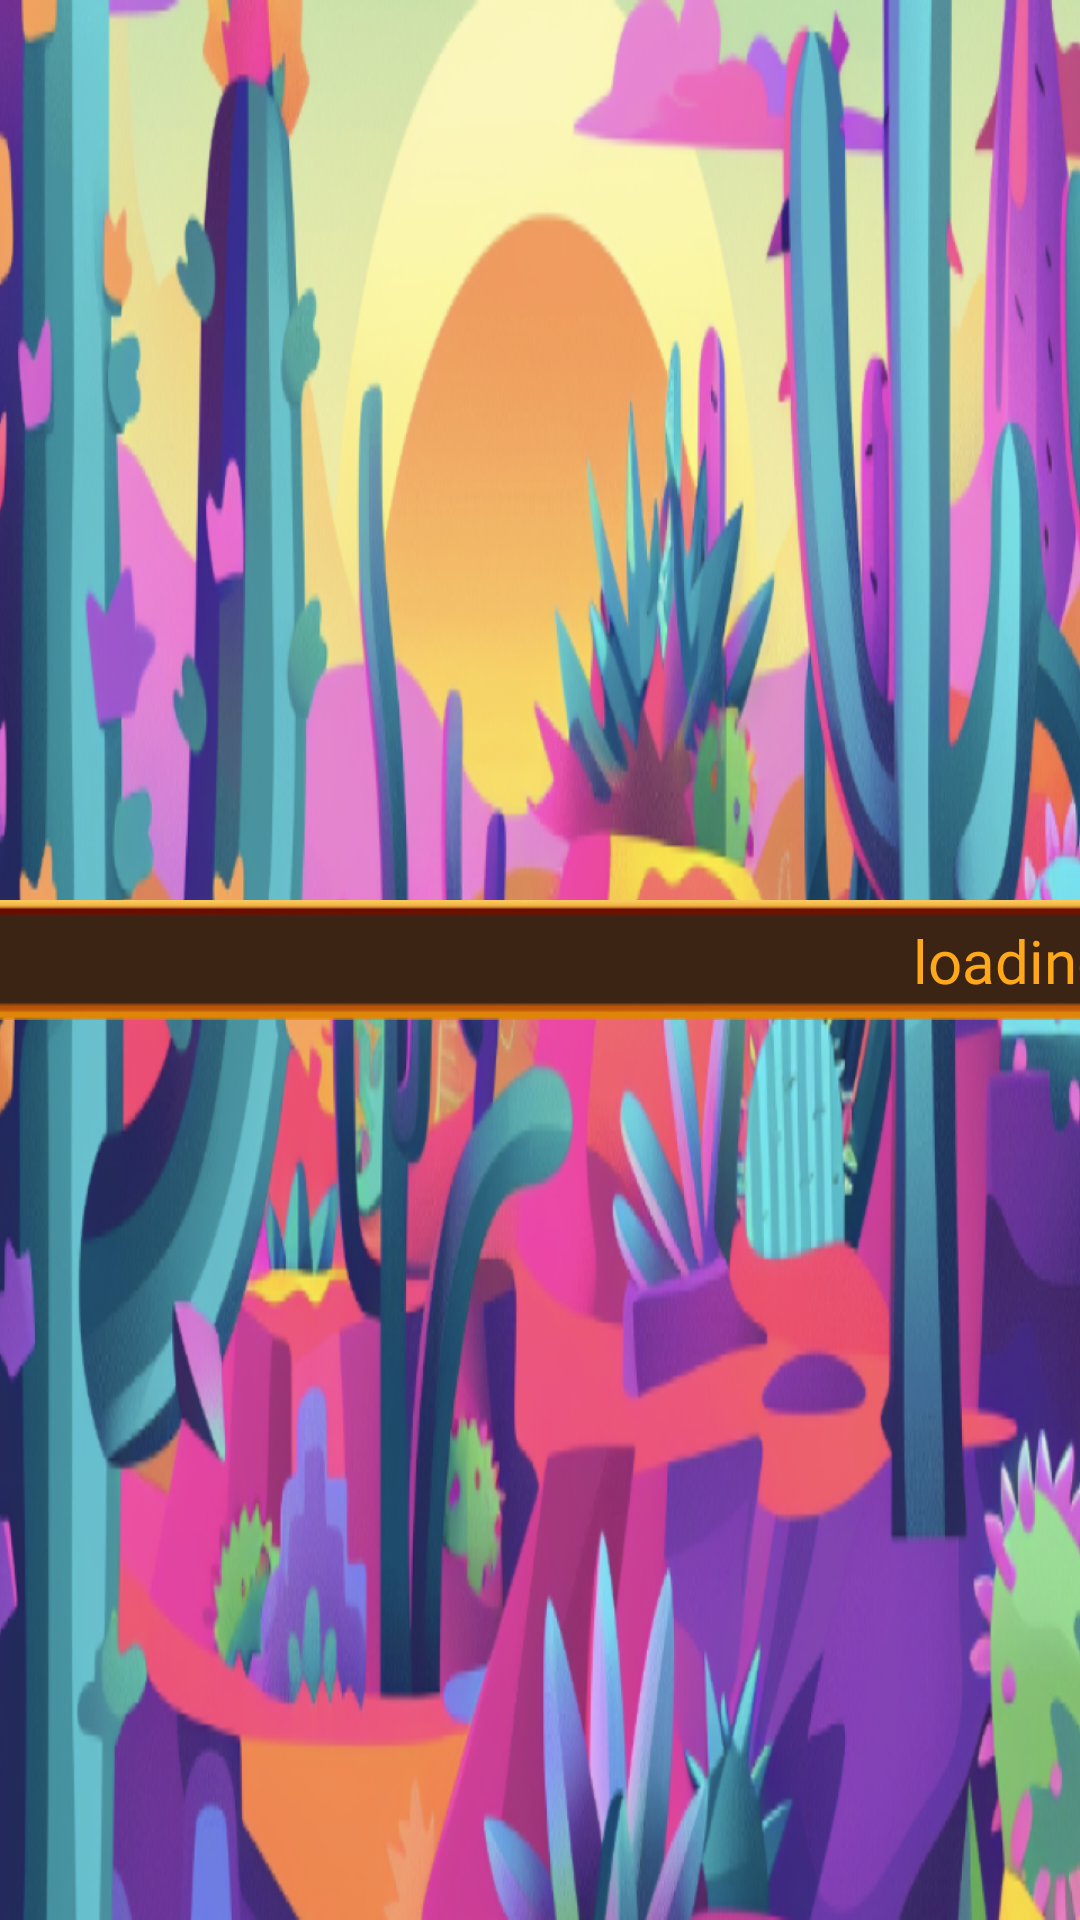

Android layout source for this screen:
<!-- AndroidManifest.xml: application theme Theme.AsianEgyptAdventure -->
<!-- res/layout/activity_main.xml -->
<?xml version="1.0" encoding="utf-8"?>
<androidx.constraintlayout.widget.ConstraintLayout xmlns:android="http://schemas.android.com/apk/res/android"
    xmlns:app="http://schemas.android.com/apk/res-auto"
    xmlns:tools="http://schemas.android.com/tools"
    android:layout_width="match_parent"
    android:layout_height="match_parent"
    android:background="@drawable/background_loading"
    tools:context=".ui.splash.MainActivity">

    <include
        android:id="@+id/progressBar"
        layout="@layout/custom_progress_bar"
        android:layout_width="480dp"
        android:layout_height="wrap_content"
        android:layout_marginStart="0dp"
        android:layout_marginEnd="0dp"
        app:layout_constraintBottom_toBottomOf="parent"
        app:layout_constraintEnd_toEndOf="parent"
        app:layout_constraintStart_toStartOf="parent"
        app:layout_constraintTop_toTopOf="parent" />

    <ImageView
        android:id="@+id/resBanner"
        android:layout_width="0dp"
        android:layout_height="0dp"
        android:contentDescription="@string/sourcebanner"
        android:rotation="-90"
        android:scaleType="centerInside"
        android:scaleX="2.2"
        android:scaleY="2.2"
        android:visibility="gone"
        app:layout_constraintBottom_toBottomOf="parent"
        app:layout_constraintEnd_toEndOf="parent"
        app:layout_constraintStart_toStartOf="parent"
        app:layout_constraintTop_toTopOf="parent" />

</androidx.constraintlayout.widget.ConstraintLayout>
<!-- res/layout/custom_progress_bar.xml (included above) -->
<?xml version="1.0" encoding="utf-8"?>
<androidx.constraintlayout.widget.ConstraintLayout xmlns:android="http://schemas.android.com/apk/res/android"
    xmlns:app="http://schemas.android.com/apk/res-auto"
    android:id="@+id/progressBar"
    android:layout_width="match_parent"
    android:layout_height="40dp"
    android:background="@drawable/loading_progress_bar">

    <View
        android:id="@+id/line"
        android:layout_width="10dp"
        android:layout_height="30dp"
        android:layout_margin="5dp"
        android:background="@drawable/loading_line"
        app:layout_constraintBottom_toBottomOf="parent"
        app:layout_constraintStart_toStartOf="parent"
        app:layout_constraintTop_toTopOf="parent" />

    <TextView
        android:id="@+id/textView"
        android:layout_width="wrap_content"
        android:layout_height="wrap_content"
        android:layout_marginEnd="50dp"
        android:fontFamily="@font/irish_grover"
        android:text="@string/text_loading"
        android:textColor="@color/yellow"
        android:textSize="@dimen/sp18"
        app:layout_constraintBottom_toBottomOf="parent"
        app:layout_constraintEnd_toEndOf="parent"
        app:layout_constraintTop_toTopOf="parent" />

</androidx.constraintlayout.widget.ConstraintLayout>
<!-- resources referenced by this layout -->
<resources>
  <color name="yellow">#FFA91A</color>
  <dimen name="sp18">20sp</dimen>
  <!-- drawable background_loading: png bitmap (drawable, 686841 bytes) -->
  <!-- drawable loading_line: png bitmap (drawable, 10883 bytes) -->
  <!-- drawable loading_progress_bar: png bitmap (drawable, 7761 bytes) -->
  <string name="sourcebanner">image banner</string>
  <string name="text_loading">loading</string>
  <style name="Theme.AsianEgyptAdventure" parent="Base.Theme.AsianEgyptAdventure" />
  <style name="Base.Theme.AsianEgyptAdventure" parent="Theme.Material3.DayNight.NoActionBar">
          <item name="android:windowNoTitle">true</item>
          <item name="android:windowFullscreen">true</item>
      </style>
</resources>
